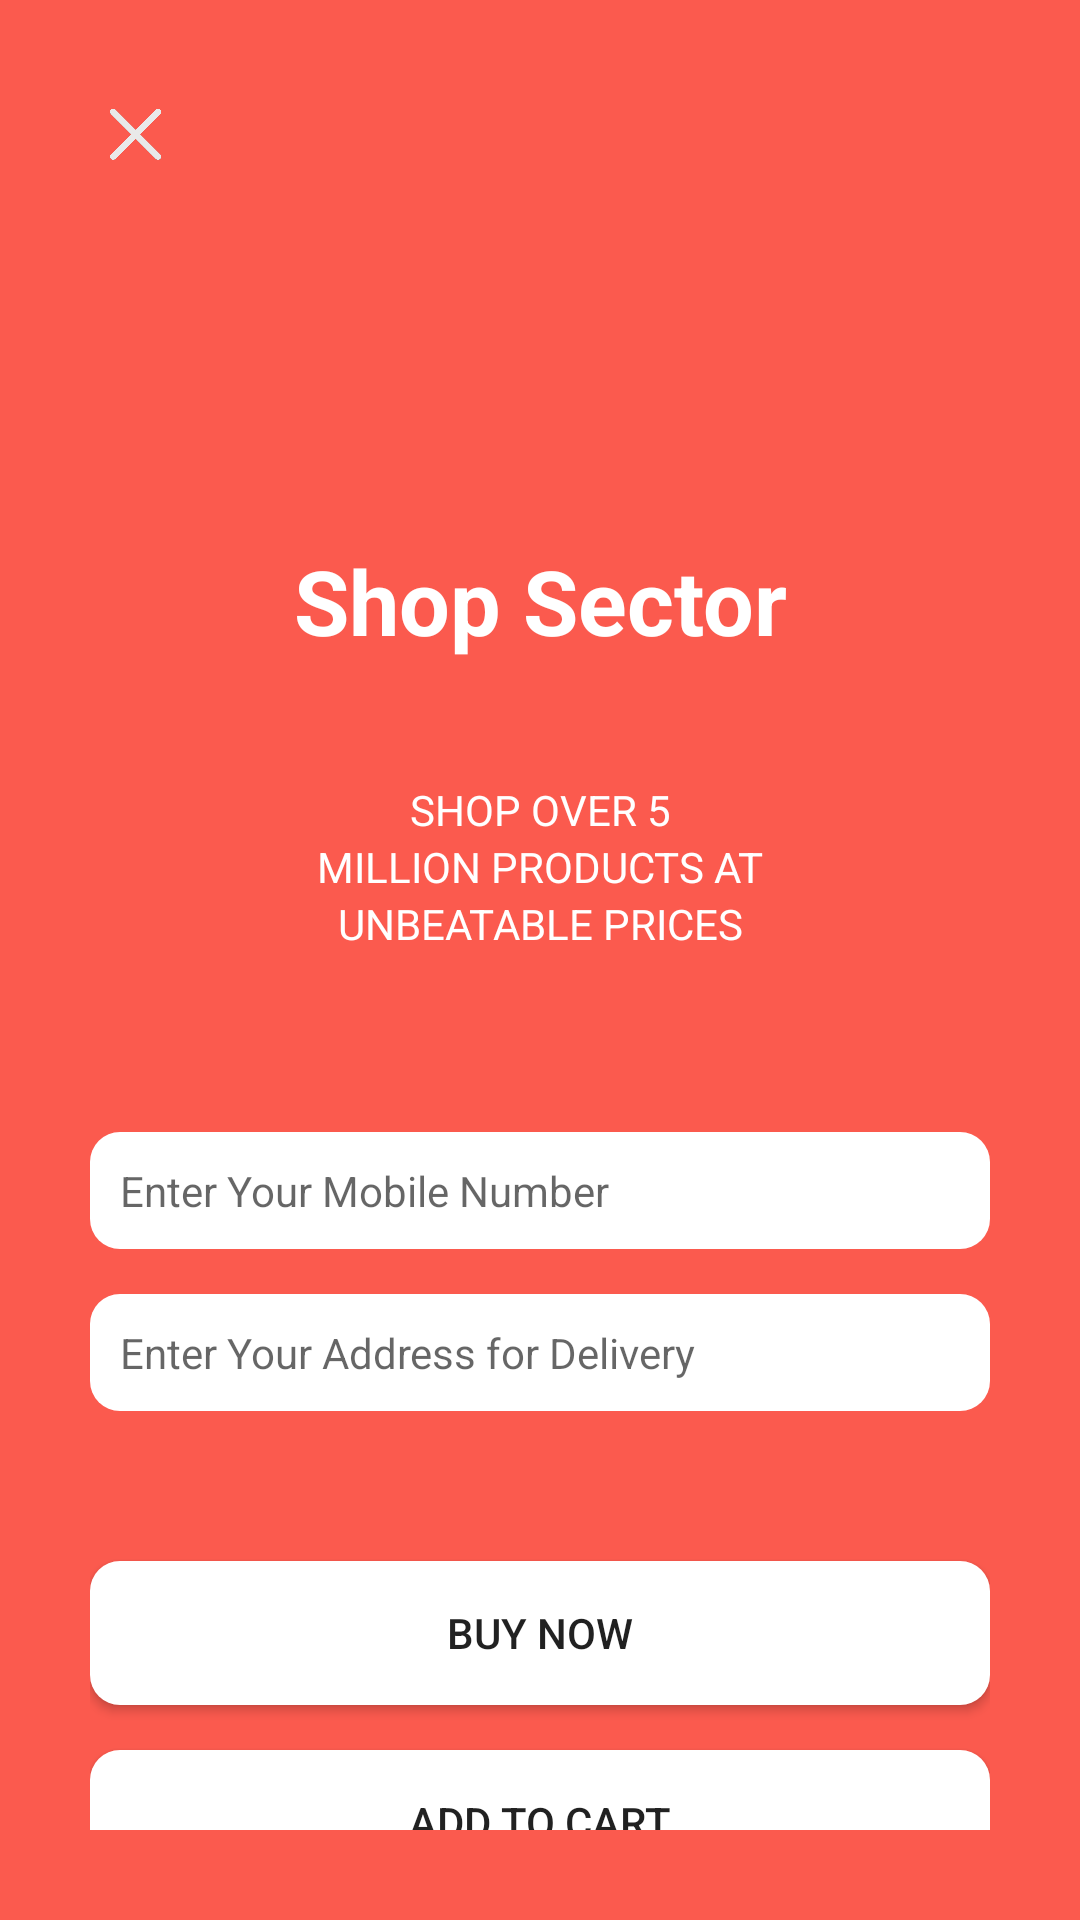

Write the Android layout XML for this screen, with the resource values it uses.
<!-- AndroidManifest.xml: application theme Theme.ShopSector -->
<!-- res/layout/activity_login.xml -->
<?xml version="1.0" encoding="utf-8"?>
<androidx.constraintlayout.widget.ConstraintLayout xmlns:android="http://schemas.android.com/apk/res/android"
    xmlns:app="http://schemas.android.com/apk/res-auto"
    xmlns:tools="http://schemas.android.com/tools"
    android:layout_width="match_parent"
    android:layout_height="match_parent"
    tools:context=".LoginActivity"
    android:background="#FB5A4E"
    android:padding="30dp">

    <ImageView
        android:id="@+id/iv_cross_image"
        android:layout_width="30dp"
        android:layout_height="30dp"
        android:src="@drawable/cross"
        android:padding="5dp"
        app:layout_constraintTop_toTopOf="parent"
        app:layout_constraintStart_toStartOf="parent"
        />

    <TextView
        android:id="@+id/tv_login_heading"
        android:layout_width="wrap_content"
        android:layout_height="wrap_content"
        android:text="Shop Sector"
        android:textColor="@color/white"
        android:textSize="30sp"
        android:textStyle="bold"
        android:layout_marginTop="150dp"
        app:layout_constraintEnd_toEndOf="parent"
        app:layout_constraintStart_toStartOf="parent"
        app:layout_constraintTop_toTopOf="parent" />

    <androidx.constraintlayout.widget.ConstraintLayout
        android:id="@+id/tv_login_subHeading"
        android:layout_width="wrap_content"
        android:layout_height="wrap_content"
        android:layout_marginTop="40dp"
        app:layout_constraintTop_toBottomOf="@+id/tv_login_heading"
        app:layout_constraintStart_toStartOf="parent"
        app:layout_constraintEnd_toEndOf="parent"
        >
        <TextView
            android:id="@+id/tv_login_subHeading1"
            android:layout_width="wrap_content"
            android:layout_height="wrap_content"
            android:text="SHOP OVER 5"
            android:textColor="@color/white"
            app:layout_constraintTop_toTopOf="parent"
            app:layout_constraintStart_toStartOf="parent"
            app:layout_constraintEnd_toEndOf="parent"
            />
        <TextView
            android:id="@+id/tv_login_subHeading2"
            android:layout_width="wrap_content"
            android:layout_height="wrap_content"
            android:text="MILLION PRODUCTS AT"
            android:textColor="@color/white"
            app:layout_constraintTop_toBottomOf="@id/tv_login_subHeading1"
            app:layout_constraintStart_toStartOf="parent"
            app:layout_constraintEnd_toEndOf="parent"
            />
        <TextView
            android:id="@+id/tv_login_subHeading3"
            android:layout_width="wrap_content"
            android:layout_height="wrap_content"
            android:text="UNBEATABLE PRICES"
            android:textColor="@color/white"
            app:layout_constraintTop_toBottomOf="@id/tv_login_subHeading2"
            app:layout_constraintStart_toStartOf="parent"
            app:layout_constraintEnd_toEndOf="parent"
            />
    </androidx.constraintlayout.widget.ConstraintLayout>
    <EditText
        android:id="@+id/et_number"
        android:layout_width="match_parent"
        android:layout_height="wrap_content"
        android:layout_marginTop="60dp"
        android:hint="Enter Your Mobile Number"
        android:textColor="@color/black"
        android:textSize="14sp"
        android:inputType="number"
        android:background="@drawable/et_shape"
        app:layout_constraintTop_toBottomOf="@+id/tv_login_subHeading"
        app:layout_constraintStart_toStartOf="parent"
        app:layout_constraintEnd_toEndOf="parent"
        />
    <EditText
        android:id="@+id/et_address"
        android:layout_width="match_parent"
        android:layout_height="wrap_content"
        android:layout_marginTop="15dp"
        android:hint="Enter Your Address for Delivery"
        android:textColor="@color/black"
        android:textSize="14sp"
        android:inputType="text"
        android:background="@drawable/et_shape"
        app:layout_constraintTop_toBottomOf="@+id/et_number"
        app:layout_constraintStart_toStartOf="parent"
        app:layout_constraintEnd_toEndOf="parent"
        />
    <androidx.appcompat.widget.AppCompatButton
        android:id="@+id/btn_login_buy"
        android:layout_width="match_parent"
        android:layout_height="wrap_content"
        android:layout_marginTop="50dp"
        android:text="Buy Now"
        android:background="@drawable/et_shape"
        app:layout_constraintTop_toBottomOf="@id/et_address"
        app:layout_constraintStart_toStartOf="parent"
        app:layout_constraintEnd_toEndOf="parent"
        />
    <androidx.appcompat.widget.AppCompatButton
        android:id="@+id/btn_login_cart"
        android:layout_width="match_parent"
        android:layout_height="wrap_content"
        android:text="Add to Cart"
        android:layout_marginTop="15dp"
        android:background="@drawable/et_shape"
        app:layout_constraintTop_toBottomOf="@id/btn_login_buy"
        app:layout_constraintStart_toStartOf="parent"
        app:layout_constraintEnd_toEndOf="parent"
        />

</androidx.constraintlayout.widget.ConstraintLayout>
<!-- resources referenced by this layout -->
<resources>
  <color name="black">#FF000000</color>
  <color name="white">#FFFFFFFF</color>
  <!-- drawable cross: png bitmap (drawable, 9668 bytes) -->
  <!-- drawable et_shape (drawable) -->
  <?xml version="1.0" encoding="utf-8"?>
  <shape xmlns:android="http://schemas.android.com/apk/res/android">
  
      <solid android:color="@color/white"/>
      <padding android:top="10dp" android:bottom="10dp" android:right="10dp" android:left="10dp"/>
      <corners android:radius="10dp"/>
  
  </shape>
  <style name="Theme.ShopSector" parent="Theme.MaterialComponents.DayNight.NoActionBar">
          
          <item name="colorPrimary">@color/purple_500</item>
          <item name="colorPrimaryVariant">@color/purple_700</item>
          <item name="colorOnPrimary">@color/white</item>
          
          <item name="colorSecondary">@color/teal_200</item>
          <item name="colorSecondaryVariant">@color/teal_700</item>
          <item name="colorOnSecondary">@color/black</item>
          
          <item name="android:statusBarColor" tools:targetApi="l">?attr/colorPrimaryVariant</item>
          
      </style>
  <color name="purple_500">#FF6200EE</color>
  <color name="purple_700">#FF4D40</color>
  <color name="teal_200">#FF03DAC5</color>
  <color name="teal_700">#FF018786</color>
</resources>
